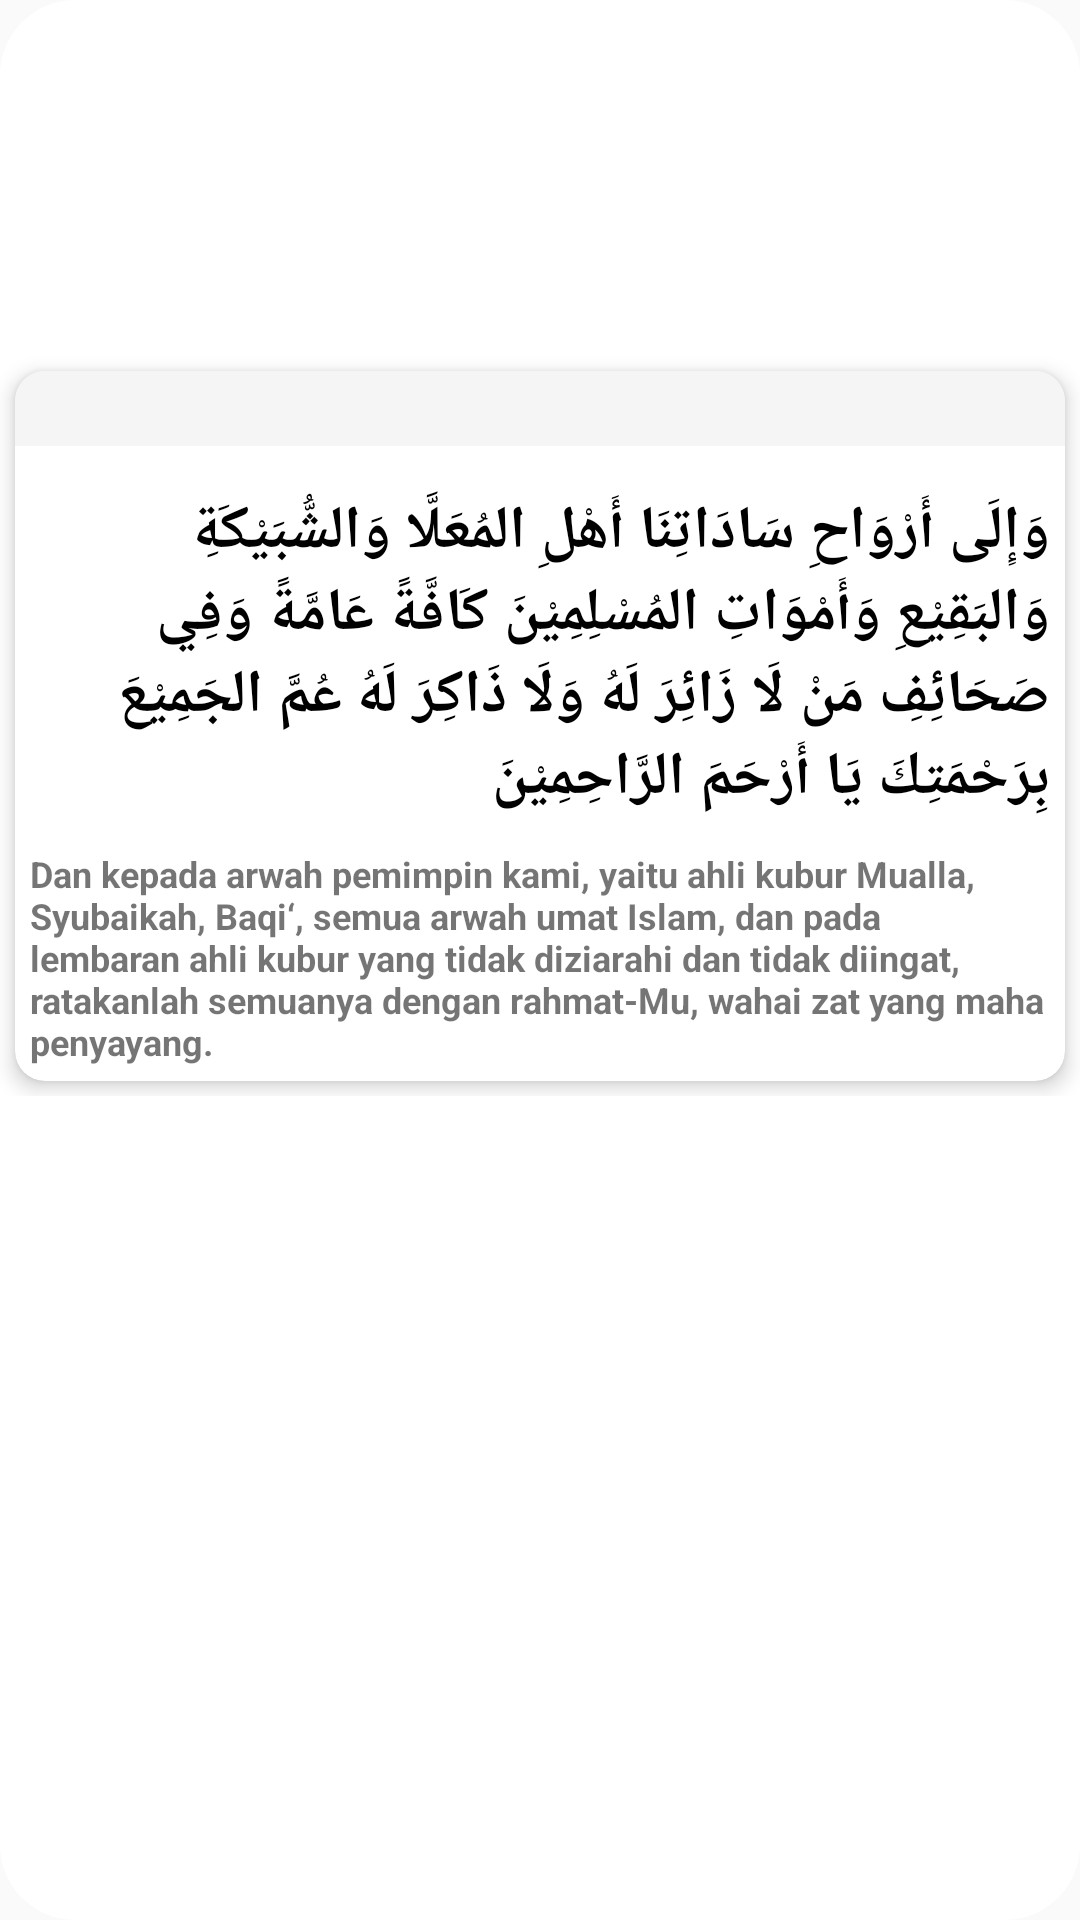

Produce the Android XML layout that renders to this screen, including the resource entries it uses.
<!-- AndroidManifest.xml: application theme Theme.TA_AplikasiDoaTahlil -->
<!-- res/layout/activity_ayatduatujuh.xml -->
<?xml version="1.0" encoding="utf-8"?>
<androidx.coordinatorlayout.widget.CoordinatorLayout xmlns:android="http://schemas.android.com/apk/res/android"
    xmlns:app="http://schemas.android.com/apk/res-auto"
    android:layout_width="match_parent"
    android:layout_height="match_parent"
    android:layout_below="@id/card_view"
    android:layout_marginTop="10dp"
    android:background="@drawable/bg_r"
    android:paddingTop="5dp">

    <ScrollView
        android:layout_width="match_parent"
        android:layout_height="454dp"
        android:layout_marginTop="10dp">

        <LinearLayout
            android:layout_width="match_parent"
            android:layout_height="match_parent"
            android:layout_gravity="center"
            android:orientation="vertical">

            <androidx.cardview.widget.CardView
                android:layout_width="match_parent"
                android:layout_height="wrap_content"
                android:layout_margin="5dp"
                app:cardCornerRadius="10dp"
                app:cardElevation="4dp">

                <RelativeLayout
                    android:layout_width="match_parent"
                    android:layout_height="match_parent"
                    android:orientation="horizontal">

                    <RelativeLayout
                        android:id="@+id/rvTop"
                        android:layout_width="match_parent"
                        android:layout_height="25dp"
                        android:background="#fff5f5f5">

                    </RelativeLayout>

                    <RelativeLayout
                        android:layout_width="match_parent"
                        android:layout_height="wrap_content"
                        android:layout_below="@id/rvTop"
                        android:layout_marginTop="10dp">

                        <TextView
                            android:id="@+id/tvArabic"
                            android:layout_width="wrap_content"
                            android:layout_height="wrap_content"
                            android:layout_alignParentEnd="true"
                            android:layout_margin="5dp"
                            android:text="وَإِلَى أَرْوَاحِ سَادَاتِنَا أَهْلِ المُعَلَّا وَالشُّبَيْكَةِ وَالبَقِيْعِ وَأَمْوَاتِ المُسْلِمِيْنَ كَافَّةً عَامَّةً وَفِي صَحَائِفِ مَنْ لَا زَائِرَ لَهُ وَلَا ذَاكِرَ لَهُ عُمَّ الجَمِيْعَ بِرَحْمَتِكَ يَا أَرْحَمَ الرَّاحِمِيْنَ"
                            android:textColor="@android:color/black"
                            android:textIsSelectable="true"
                            android:textSize="20sp"
                            android:textStyle="bold" />

                        <TextView
                            android:id="@+id/tvTerjemahan"
                            android:layout_width="wrap_content"
                            android:layout_height="wrap_content"
                            android:layout_below="@id/tvArabic"
                            android:layout_margin="5dp"
                            android:text="Dan kepada arwah pemimpin kami, yaitu ahli kubur Mualla, Syubaikah, Baqi‘, semua arwah umat Islam, dan pada lembaran ahli kubur yang tidak diziarahi dan tidak diingat, ratakanlah semuanya dengan rahmat-Mu, wahai zat yang maha penyayang."
                            android:textIsSelectable="true"
                            android:textSize="12sp"
                            android:textStyle="bold" />

                    </RelativeLayout>

                </RelativeLayout>

            </androidx.cardview.widget.CardView>
        </LinearLayout>
    </ScrollView>
</androidx.coordinatorlayout.widget.CoordinatorLayout>
<!-- resources referenced by this layout -->
<resources>
  <!-- drawable bg_r (drawable) -->
  <?xml version="1.0" encoding="utf-8"?>
  <shape xmlns:android="http://schemas.android.com/apk/res/android"
      android:shape="rectangle">
      <padding android:bottom="10dp"/>
      <solid android:color="@android:color/white" />
      <corners
          android:topLeftRadius="25dp"
          android:topRightRadius="25dp"
          android:bottomLeftRadius="25dp"
          android:bottomRightRadius="25dp"/>
  </shape>
  <style name="Theme.TA_AplikasiDoaTahlil" parent="Theme.AppCompat.Light.NoActionBar">
          
          <item name="colorPrimary">@color/purple_500</item>
          <item name="colorPrimaryDark">@color/purple_700</item>
          <item name="colorAccent">@color/teal_200</item>
          
      </style>
  <color name="purple_500">#FF6200EE</color>
  <color name="purple_700">#FF3700B3</color>
  <color name="teal_200">#FF03DAC5</color>
</resources>
